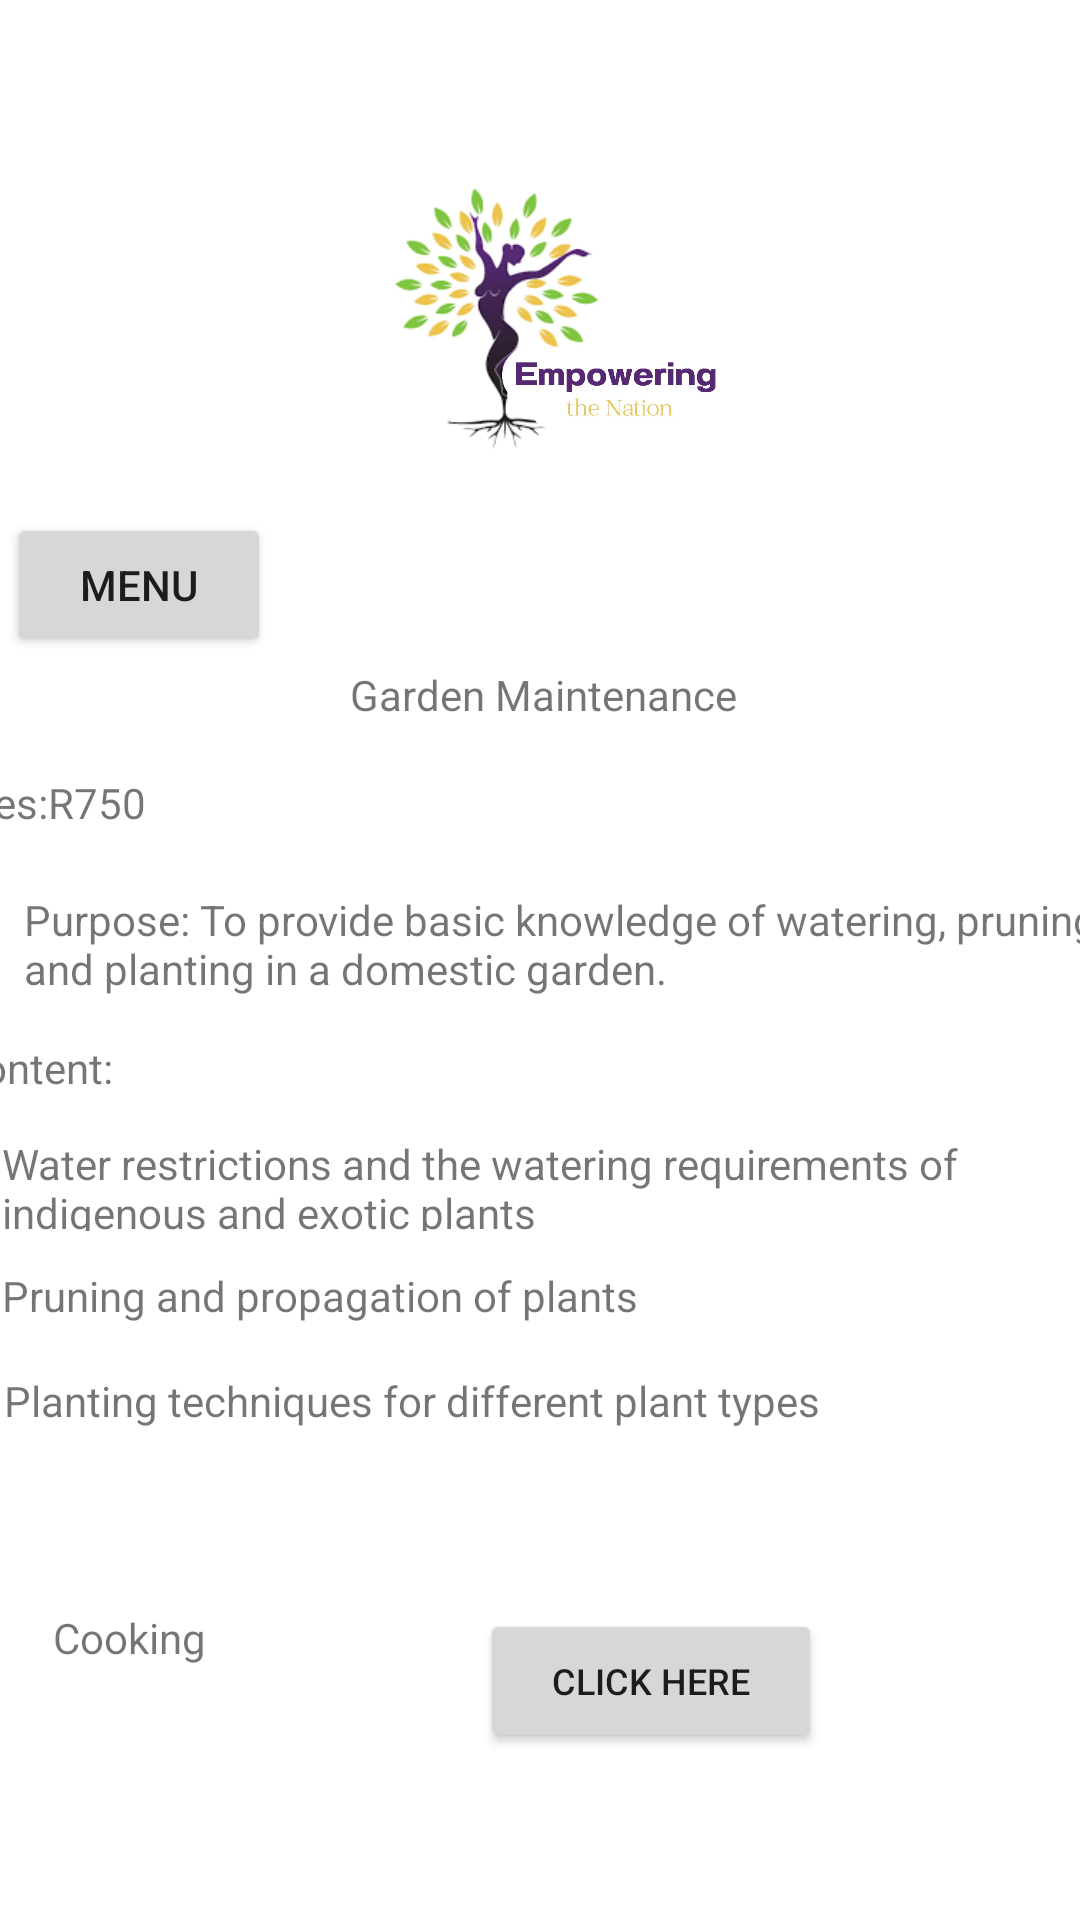

The Android layout XML behind this screen, and the referenced resources:
<!-- AndroidManifest.xml: application theme Theme.XHAW5112FINAL -->
<!-- res/layout/activity_garden_maintenance.xml -->
<?xml version="1.0" encoding="utf-8"?>
<androidx.constraintlayout.widget.ConstraintLayout xmlns:android="http://schemas.android.com/apk/res/android"
    xmlns:app="http://schemas.android.com/apk/res-auto"
    xmlns:tools="http://schemas.android.com/tools"
    android:layout_width="match_parent"
    android:layout_height="match_parent"
    tools:context=".GardenMaintenance">

    <Button
        android:id="@+id/button17"
        android:layout_width="114dp"
        android:layout_height="48dp"
        android:layout_marginTop="23dp"
        android:layout_marginEnd="86dp"
        android:layout_marginBottom="103dp"
        android:text="@string/click_here1"
        android:textSize="12sp"
        app:layout_constraintBottom_toBottomOf="parent"
        app:layout_constraintEnd_toEndOf="parent"
        app:layout_constraintTop_toBottomOf="@+id/button15"
        tools:ignore="DuplicateSpeakableTextCheck" />

    <ImageView
        android:id="@+id/imageView6"
        android:layout_width="147dp"
        android:layout_height="174dp"
        android:layout_marginStart="132dp"
        android:layout_marginTop="16dp"
        android:layout_marginEnd="132dp"
        app:layout_constraintEnd_toEndOf="parent"
        app:layout_constraintStart_toStartOf="parent"
        app:layout_constraintTop_toTopOf="parent"
        app:srcCompat="@drawable/photo_2023_09_26_18_43_59"
        android:contentDescription="TODO" />

    <TextView
        android:id="@+id/textView19"
        android:layout_width="wrap_content"
        android:layout_height="wrap_content"
        android:layout_marginStart="142dp"
        android:layout_marginTop="32dp"
        android:layout_marginEnd="140dp"
        android:text="@string/garden_maintenance3"
        app:layout_constraintEnd_toEndOf="parent"
        app:layout_constraintStart_toStartOf="parent"
        app:layout_constraintTop_toBottomOf="@+id/imageView6" />

    <TextView
        android:id="@+id/textView26"
        android:layout_width="wrap_content"
        android:layout_height="wrap_content"
        android:layout_marginStart="8dp"
        android:layout_marginTop="39dp"
        android:layout_marginEnd="337dp"
        android:text="@string/fees_r750"
        app:layout_constraintEnd_toEndOf="parent"
        app:layout_constraintStart_toStartOf="parent"
        app:layout_constraintTop_toBottomOf="@+id/dropdown3" />

    <TextView
        android:id="@+id/textView27"
        android:layout_width="wrap_content"
        android:layout_height="wrap_content"
        android:layout_marginStart="16dp"
        android:layout_marginTop="20dp"
        android:text="@string/purpose_to_provide_basic_knowledge_of_watering_pruning_and_planting_in_a_domestic_garden"
        app:layout_constraintEnd_toEndOf="parent"
        app:layout_constraintStart_toStartOf="parent"
        app:layout_constraintTop_toBottomOf="@+id/textView26" />

    <TextView
        android:id="@+id/textView28"
        android:layout_width="wrap_content"
        android:layout_height="wrap_content"
        android:layout_marginStart="10dp"
        android:layout_marginTop="14dp"
        android:layout_marginEnd="348dp"
        android:text="@string/content"
        app:layout_constraintEnd_toEndOf="parent"
        app:layout_constraintStart_toStartOf="parent"
        app:layout_constraintTop_toBottomOf="@+id/textView27" />

    <TextView
        android:id="@+id/textView30"
        android:layout_width="369dp"
        android:layout_height="32dp"
        android:layout_marginStart="26dp"
        android:layout_marginTop="13dp"
        android:layout_marginEnd="16dp"
        android:text="@string/water_restrictions_and_the_watering_requirements_of_indigenous_and_exotic_plants"
        app:layout_constraintEnd_toEndOf="parent"
        app:layout_constraintStart_toStartOf="parent"
        app:layout_constraintTop_toBottomOf="@+id/textView28" />

    <TextView
        android:id="@+id/textView31"
        android:layout_width="wrap_content"
        android:layout_height="wrap_content"
        android:layout_marginStart="26dp"
        android:layout_marginTop="12dp"
        android:layout_marginEnd="173dp"
        android:text="@string/pruning_and_propagation_of_plants"
        app:layout_constraintEnd_toEndOf="parent"
        app:layout_constraintStart_toStartOf="parent"
        app:layout_constraintTop_toBottomOf="@+id/textView30" />

    <TextView
        android:id="@+id/textView32"
        android:layout_width="wrap_content"
        android:layout_height="wrap_content"
        android:layout_marginStart="26dp"
        android:layout_marginTop="16dp"
        android:layout_marginEnd="111dp"
        android:text="@string/planting_techniques_for_different_plant_types"
        app:layout_constraintEnd_toEndOf="parent"
        app:layout_constraintStart_toStartOf="parent"
        app:layout_constraintTop_toBottomOf="@+id/textView31" />

    <TextView
        android:id="@+id/textView33"
        android:layout_width="wrap_content"
        android:layout_height="wrap_content"
        android:layout_marginStart="43dp"
        android:layout_marginTop="60dp"
        android:layout_marginEnd="117dp"
        android:text="@string/cooking4"
        app:layout_constraintEnd_toStartOf="@+id/button15"
        app:layout_constraintStart_toStartOf="parent"
        app:layout_constraintTop_toBottomOf="@+id/textView32" />

    <Button
        android:id="@+id/button15"
        android:layout_width="114dp"
        android:layout_height="48dp"
        android:layout_marginTop="60dp"
        android:layout_marginEnd="86dp"
        android:text="@string/click_here13"
        android:textSize="12sp"
        app:layout_constraintEnd_toEndOf="parent"
        app:layout_constraintTop_toBottomOf="@+id/textView32" />

    <TextView
        android:id="@+id/textView43"
        android:layout_width="wrap_content"
        android:layout_height="wrap_content"
        android:layout_marginStart="40dp"
        android:layout_marginTop="42dp"
        android:layout_marginEnd="86dp"
        android:layout_marginBottom="111dp"
        android:text="@string/child_minding3"
        app:layout_constraintBottom_toBottomOf="parent"
        app:layout_constraintEnd_toStartOf="@+id/button17"
        app:layout_constraintStart_toStartOf="parent"
        app:layout_constraintTop_toBottomOf="@+id/textView33" />

    <Button
        android:id="@+id/dropdown3"
        android:layout_width="wrap_content"
        android:layout_height="wrap_content"
        android:layout_marginStart="12dp"
        android:layout_marginTop="171dp"
        android:layout_marginEnd="26dp"
        android:text="@string/menu3"
        app:layout_constraintEnd_toStartOf="@+id/imageView6"
        app:layout_constraintStart_toStartOf="parent"
        app:layout_constraintTop_toTopOf="parent" />
</androidx.constraintlayout.widget.ConstraintLayout>
<!-- resources referenced by this layout -->
<resources>
  <!-- drawable photo_2023_09_26_18_43_59: jpg bitmap (drawable, 69521 bytes) -->
  <string name="child_minding3">Child Minding</string>
  <string name="click_here1">Click Here</string>
  <string name="click_here13">Click Here</string>
  <string name="content">Content:</string>
  <string name="cooking4">Cooking</string>
  <string name="fees_r750">Fees:R750</string>
  <string name="garden_maintenance3">Garden Maintenance</string>
  <string name="menu3">Menu</string>
  <string name="planting_techniques_for_different_plant_types">Planting techniques for different plant types</string>
  <string name="pruning_and_propagation_of_plants">Pruning and propagation of plants</string>
  <string name="purpose_to_provide_basic_knowledge_of_watering_pruning_and_planting_in_a_domestic_garden">Purpose: To provide basic knowledge of watering, pruning and planting in a domestic garden.</string>
  <string name="water_restrictions_and_the_watering_requirements_of_indigenous_and_exotic_plants">Water restrictions and the watering requirements of indigenous and exotic plants</string>
  <style name="Theme.XHAW5112FINAL" parent="Theme.MaterialComponents.DayNight.DarkActionBar">
          
          <item name="colorPrimary">@color/purple_500</item>
          <item name="colorPrimaryVariant">@color/purple_700</item>
          <item name="colorOnPrimary">@color/white</item>
          
          <item name="colorSecondary">@color/teal_200</item>
          <item name="colorSecondaryVariant">@color/teal_700</item>
          <item name="colorOnSecondary">@color/black</item>
          
          <item name="android:statusBarColor" tools:targetApi="l">?attr/colorPrimaryVariant</item>
          
      </style>
  <!-- not gathered from this repository: default colours our renderer supplied (Android Studio template values) -->
  <color name="purple_500">#FF6200EE</color>
  <color name="purple_700">#FF3700B3</color>
  <color name="teal_200">#FF03DAC5</color>
  <color name="teal_700">#FF018786</color>
  <color name="black">#FF000000</color>
  <color name="white">#FFFFFFFF</color>
</resources>
